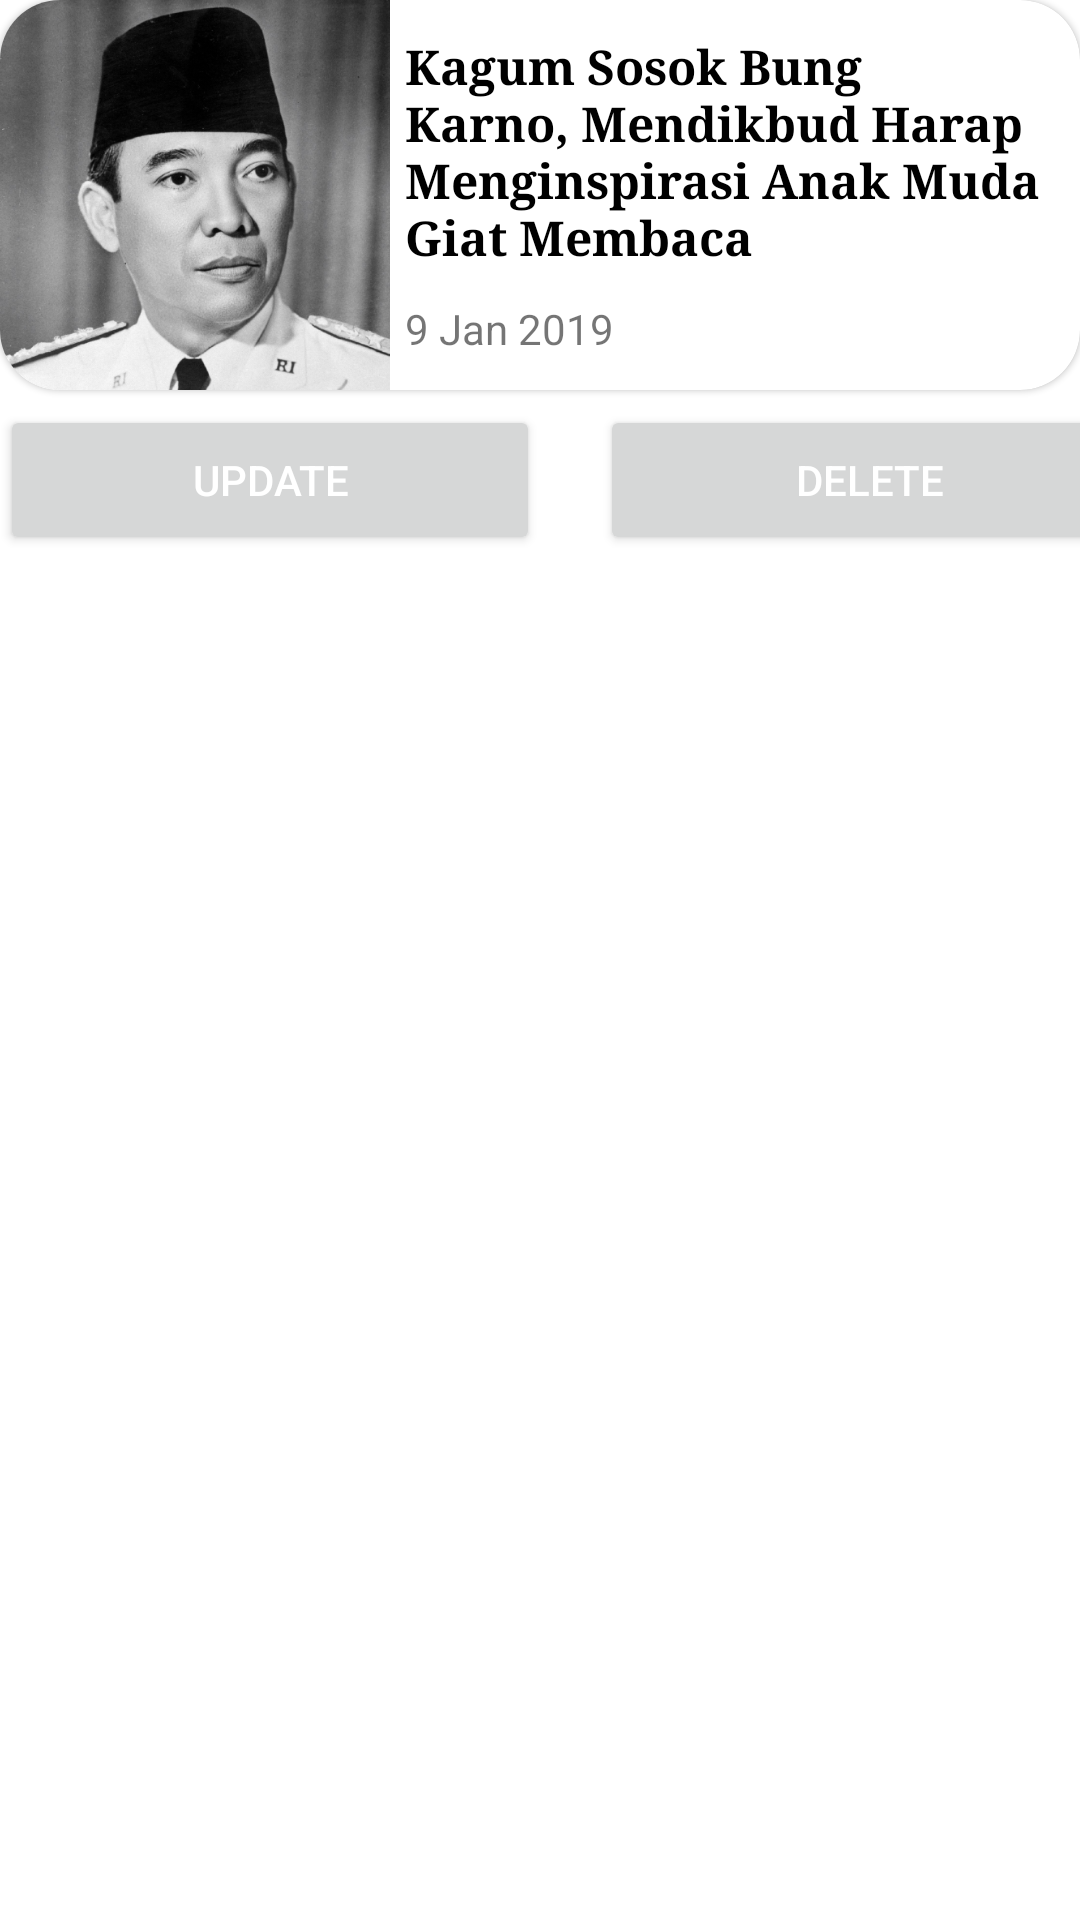

This screen was rendered from an Android layout file. Write that file and the resources it references.
<!-- AndroidManifest.xml: application theme Theme.PortalTech -->
<!-- res/layout/update_news_list.xml -->
<?xml version="1.0" encoding="utf-8"?>
<LinearLayout xmlns:android="http://schemas.android.com/apk/res/android"
    android:layout_width="match_parent"
    android:layout_height="wrap_content"
    xmlns:app="http://schemas.android.com/apk/res-auto"
    android:orientation="vertical"
    android:layout_marginStart="10dp"
    android:layout_marginEnd="10dp"
    android:layout_marginTop="2dp">

    <com.google.android.material.card.MaterialCardView
        android:layout_width="match_parent"
        android:layout_height="130dp"
        android:clickable="true"
        android:focusable="true"
        app:cardCornerRadius="20dp"
        android:id="@+id/cvw_portal_saya_berita_list">

        <LinearLayout
            android:layout_width="match_parent"
            android:layout_height="match_parent"
            android:orientation="horizontal">

            <ImageView
                android:layout_width="130dp"
                android:layout_height="130dp"
                android:src="@drawable/bung_karno"
                android:id="@+id/img_portal_saya_list"/>

            <LinearLayout
                android:layout_width="wrap_content"
                android:layout_height="wrap_content"
                android:layout_gravity="center"
                android:orientation="vertical">

                <TextView
                    android:layout_width="wrap_content"
                    android:layout_height="wrap_content"
                    android:textStyle="bold"
                    android:textColor="@android:color/black"
                    android:layout_marginStart="5dp"
                    android:layout_marginEnd="5dp"
                    android:fontFamily="serif"
                    android:textSize="16sp"
                    android:id="@+id/tv_portal_saya_judul_berita"
                    android:text="Kagum Sosok Bung Karno, Mendikbud Harap Menginspirasi Anak Muda Giat Membaca"/>

                <TextView
                    android:layout_width="wrap_content"
                    android:layout_height="wrap_content"
                    android:layout_marginStart="5dp"
                    android:layout_marginEnd="5dp"
                    android:layout_marginTop="10dp"
                    android:id="@+id/tv_portal_saya_tanggal_berita"
                    android:text="9 Jan 2019"/>
            </LinearLayout>
        </LinearLayout>
    </com.google.android.material.card.MaterialCardView>

    <LinearLayout
        android:layout_width="wrap_content"
        android:layout_height="wrap_content"
        android:orientation="horizontal"
        android:layout_gravity="center"
        android:layout_marginTop="5dp">

        <Button
            android:layout_width="180dp"
            android:layout_height="50dp"
            android:text="Update"
            android:textColor="@android:color/white"
            android:id="@+id/btn_update_portal_saya"
            android:layout_marginEnd="20dp"/>

        <Button
            android:layout_width="180dp"
            android:layout_height="50dp"
            android:text="Delete"
            android:id="@+id/btn_delete_portal_saya"
            android:textColor="@android:color/white" />
    </LinearLayout>
</LinearLayout>
<!-- resources referenced by this layout -->
<resources>
  <!-- drawable bung_karno: png bitmap (drawable, 204595 bytes) -->
  <style name="Theme.PortalTech" parent="Theme.MaterialComponents.DayNight.NoActionBar">
          
          <item name="colorPrimary">@color/blue_v1</item>
          <item name="colorPrimaryVariant">@color/red_v1</item>
          <item name="colorOnPrimary">@color/red_v1</item>
          
          <item name="colorSecondary">@color/red_v1</item>
          <item name="colorSecondaryVariant">@color/red_v1</item>
          <item name="colorOnSecondary">@android:color/black</item>
          
          <item name="android:statusBarColor" tools:targetApi="l">@color/blue_v1</item>
          
      </style>
  <color name="blue_v1">#05327a</color>
  <color name="red_v1">#9c0202</color>
</resources>
